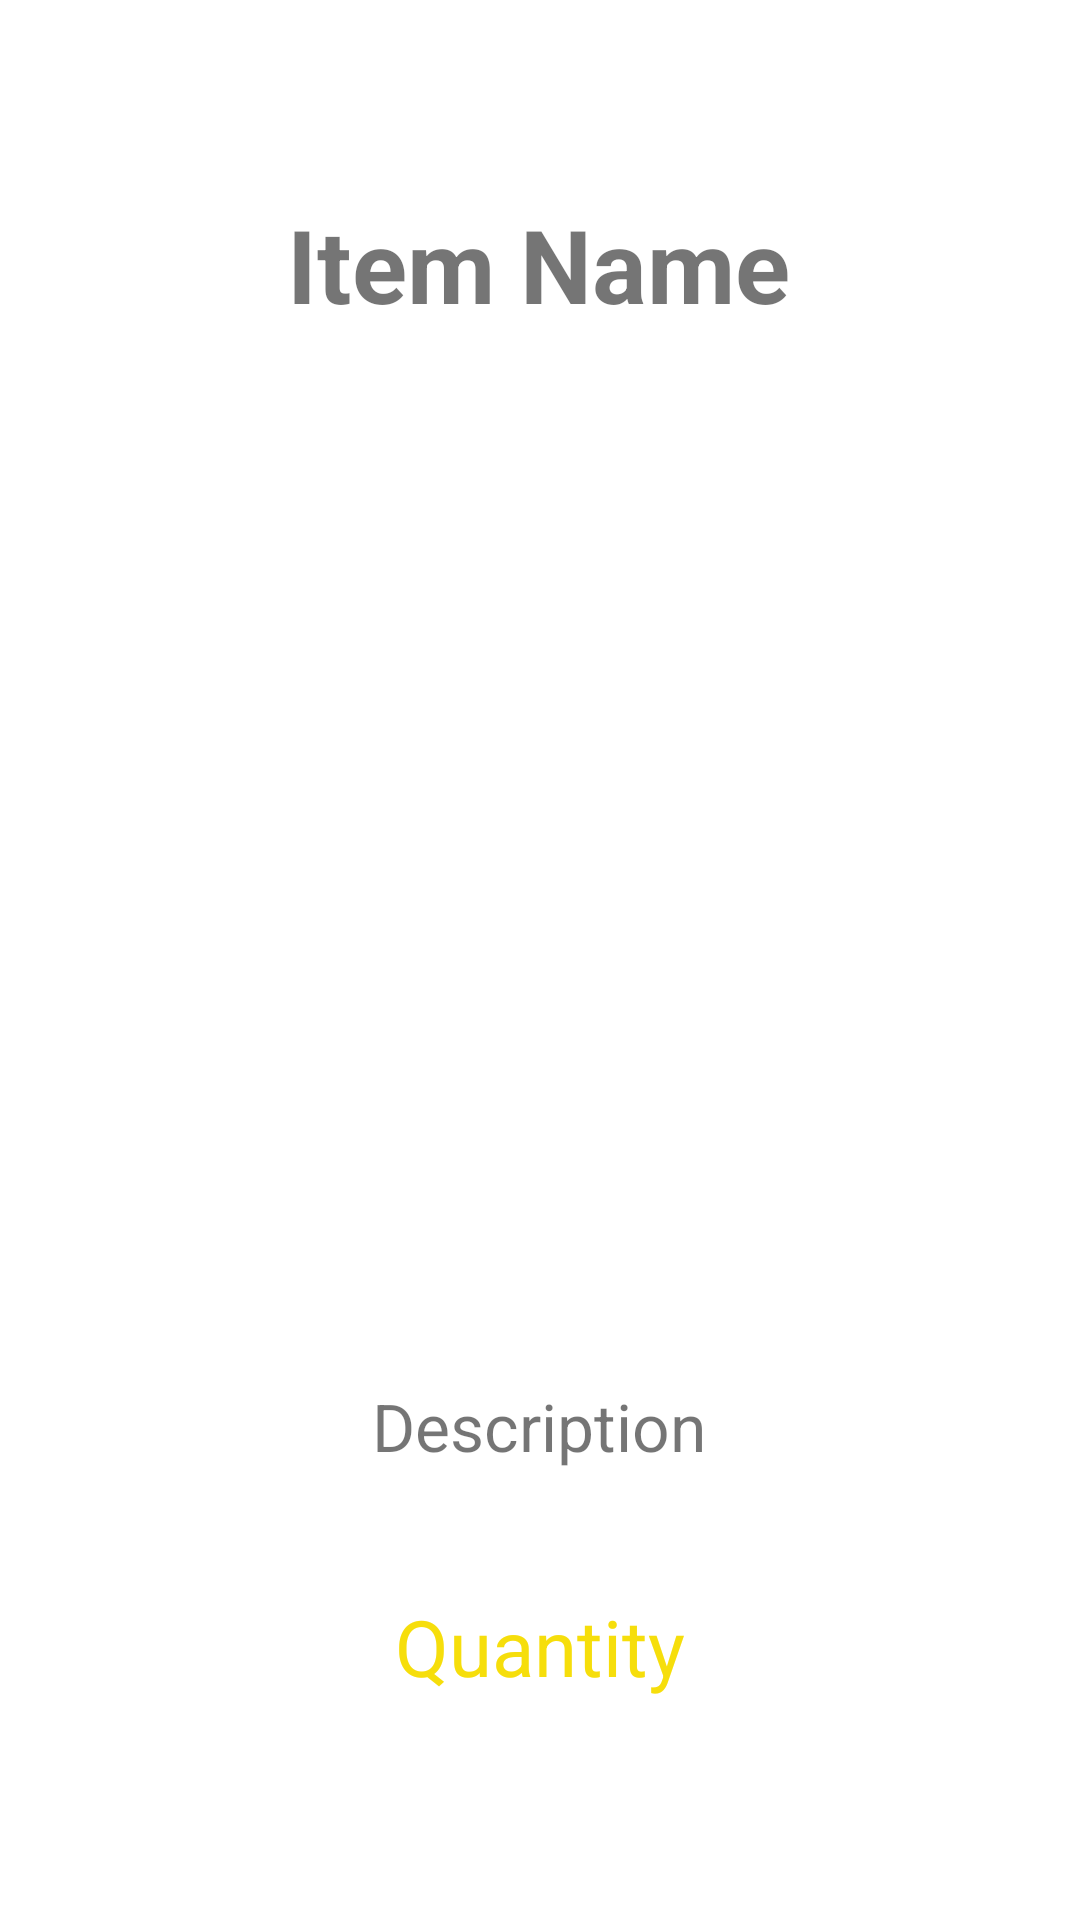

Android layout source for this screen:
<!-- AndroidManifest.xml: application theme Theme.InventoryManagementApp -->
<!-- res/layout/activity_product_detail.xml -->
<?xml version="1.0" encoding="utf-8"?>
<androidx.constraintlayout.widget.ConstraintLayout xmlns:android="http://schemas.android.com/apk/res/android"
    xmlns:app="http://schemas.android.com/apk/res-auto"
    xmlns:tools="http://schemas.android.com/tools"
    android:layout_width="match_parent"
    android:layout_height="match_parent"
    android:backgroundTint="#FFEB3B"
    tools:context=".ProductDetailActivity">

    <TextView
        android:id="@+id/txtItemName2"
        android:layout_width="wrap_content"
        android:layout_height="wrap_content"
        android:text="Item Name"
        android:textSize="34sp"
        android:textStyle="bold"
        app:layout_constraintBottom_toBottomOf="parent"
        app:layout_constraintEnd_toEndOf="parent"
        app:layout_constraintHorizontal_bias="0.498"
        app:layout_constraintStart_toStartOf="parent"
        app:layout_constraintTop_toTopOf="parent"
        app:layout_constraintVertical_bias="0.11" />

    <ImageView
        android:id="@+id/imgItemImage2"
        android:layout_width="300dp"
        android:layout_height="250dp"
        android:layout_marginTop="24dp"
        app:layout_constraintEnd_toEndOf="parent"
        app:layout_constraintHorizontal_bias="0.495"
        app:layout_constraintStart_toStartOf="parent"
        app:layout_constraintTop_toBottomOf="@+id/txtItemName2"
        tools:srcCompat="@tools:sample/avatars" />

    <TextView
        android:id="@+id/txtItemDescription2"
        android:layout_width="wrap_content"
        android:layout_height="wrap_content"
        android:layout_marginTop="76dp"
        android:text="Description"
        android:textSize="22sp"
        app:layout_constraintEnd_toEndOf="parent"
        app:layout_constraintHorizontal_bias="0.498"
        app:layout_constraintStart_toStartOf="parent"
        app:layout_constraintTop_toBottomOf="@+id/imgItemImage2" />

    <TextView
        android:id="@+id/txtQuantity2"
        android:layout_width="wrap_content"
        android:layout_height="wrap_content"
        android:layout_marginTop="10dp"
        android:text="Quantity"
        android:textColor="#F6DE0B"
        android:textSize="26sp"
        app:layout_constraintBottom_toBottomOf="parent"
        app:layout_constraintEnd_toEndOf="parent"
        app:layout_constraintStart_toStartOf="parent"
        app:layout_constraintTop_toBottomOf="@+id/txtItemDescription2"
        app:layout_constraintVertical_bias="0.298" />
</androidx.constraintlayout.widget.ConstraintLayout>
<!-- resources referenced by this layout -->
<resources>
  <style name="Theme.InventoryManagementApp" parent="Theme.MaterialComponents.DayNight.NoActionBar">
          
          <item name="colorPrimary">@color/purple_500</item>
          <item name="colorPrimaryVariant">@color/purple_700</item>
          <item name="colorOnPrimary">@color/white</item>
          
          <item name="colorSecondary">@color/teal_200</item>
          <item name="colorSecondaryVariant">@color/teal_700</item>
          <item name="colorOnSecondary">@color/black</item>
          
          <item name="android:statusBarColor" tools:targetApi="l">?attr/colorPrimaryVariant</item>
          
      </style>
  <color name="purple_500">#FF6200EE</color>
  <color name="purple_700">#FF3700B3</color>
  <color name="white">#FFFFFFFF</color>
  <color name="teal_200">#FF03DAC5</color>
  <color name="teal_700">#FF018786</color>
  <color name="black">#FF000000</color>
</resources>
